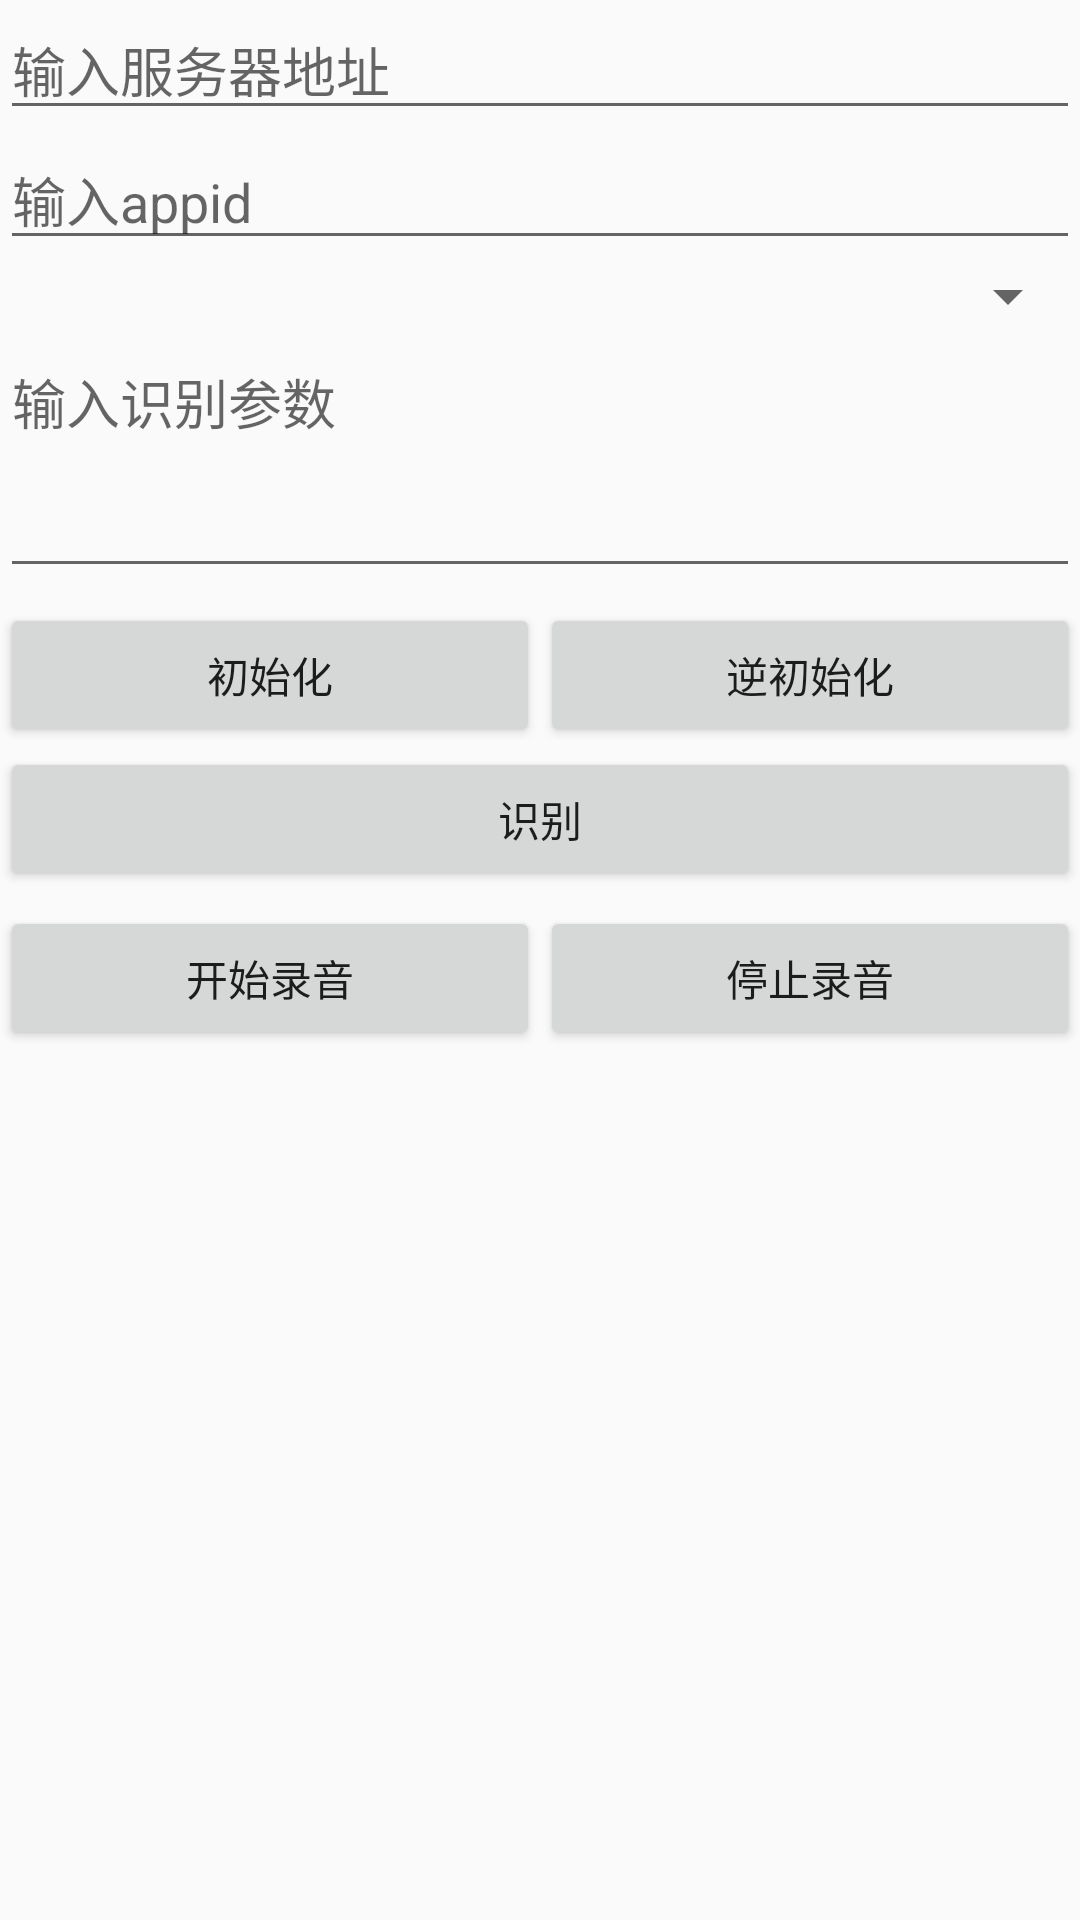

Here is an Android app screen rendered from its layout file. Give the layout XML and the strings, colors and styles it references.
<!-- AndroidManifest.xml: application theme AppTheme -->
<!-- res/layout/voiceprint_demo.xml -->
<?xml version="1.0" encoding="utf-8"?>

<RelativeLayout xmlns:android="http://schemas.android.com/apk/res/android"
    android:layout_width="match_parent"
    android:layout_height="match_parent">

    <ScrollView
        android:layout_width="match_parent"
        android:layout_height="wrap_content"
        android:scrollbars="none">

        <LinearLayout
            android:layout_width="match_parent"
            android:layout_height="match_parent"
            android:gravity="center_horizontal"
            android:orientation="vertical">

            <EditText
                android:id="@+id/addr"
                android:layout_width="match_parent"
                android:layout_height="wrap_content"
                android:enabled="true"
                android:hint="输入服务器地址" />

            <EditText
                android:id="@+id/appid"
                android:layout_width="match_parent"
                android:layout_height="wrap_content"
                android:enabled="true"
                android:hint="输入appid" />

            <Spinner
                android:id="@+id/spinner01"
                android:layout_width="match_parent"
                android:layout_height="wrap_content" />

            <EditText
                android:id="@+id/rec_params"
                android:layout_width="match_parent"
                android:layout_height="wrap_content"
                android:enabled="true"
                android:gravity="left|top"
                android:hint="输入识别参数"
                android:inputType="textMultiLine"
                android:minLines="3" />
            <LinearLayout
                android:layout_width="match_parent"
                android:layout_height="wrap_content"
                android:layout_marginTop="5dp"
                android:orientation="horizontal">

                <Button
                    android:id="@+id/btn_init"
                    android:layout_width="0dp"
                    android:layout_height="wrap_content"
                    android:layout_weight="1"
                    android:onClick="test"
                    android:text="初始化" />

                <Button
                    android:id="@+id/btn_uninit"
                    android:layout_width="0dp"
                    android:layout_height="wrap_content"
                    android:layout_weight="1"
                    android:onClick="test"
                    android:text="逆初始化" />
            </LinearLayout>

            <Button
                android:id="@+id/btn_rec"
                android:layout_width="match_parent"
                android:layout_height="wrap_content"
                android:onClick="test"
                android:text="识别" />

            <LinearLayout
                android:layout_width="match_parent"
                android:layout_height="wrap_content"
                android:layout_marginTop="5dp"
                android:orientation="horizontal">

                <Button
                    android:id="@+id/btn_start"
                    android:layout_width="0dp"
                    android:layout_height="wrap_content"
                    android:layout_weight="1"
                    android:onClick="test"
                    android:text="开始录音" />

                <Button
                    android:id="@+id/btn_stop"
                    android:layout_width="0dp"
                    android:layout_height="wrap_content"
                    android:layout_weight="1"
                    android:onClick="test"
                    android:text="停止录音" />
            </LinearLayout>

            <TextView
                android:id="@+id/tips"
                android:layout_width="wrap_content"
                android:layout_height="wrap_content" />

            <TextView
                android:id="@+id/result"
                android:layout_width="wrap_content"
                android:layout_height="wrap_content" />

        </LinearLayout>
    </ScrollView>

</RelativeLayout>
<!-- resources referenced by this layout -->
<resources>
  <style name="AppTheme" parent="Theme.AppCompat.Light.DarkActionBar">
          
          <item name="colorPrimary">@color/colorPrimary</item>
          <item name="colorPrimaryDark">@color/colorPrimaryDark</item>
          <item name="colorAccent">@color/colorAccent</item>
      </style>
  <color name="colorPrimary">#3F51B5</color>
  <color name="colorPrimaryDark">#303F9F</color>
  <color name="colorAccent">#FF4081</color>
</resources>
